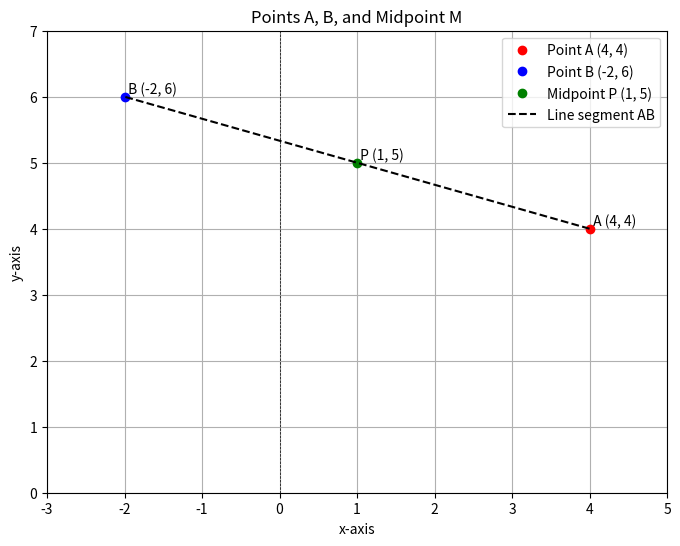

Write the Python code that produced this figure.
import matplotlib.pyplot as plt

# Points A, B, and P
A = (4, 4)  # A(4, 4)
B = (-2, 6) # B(-2, 6)
P = (1, 5)  # Midpoint P(1, 5)

# Create the plot
plt.figure(figsize=(8, 6))
plt.plot(*A, 'ro', label='Point A (4, 4)')
plt.plot(*B, 'bo', label='Point B (-2, 6)')
plt.plot(*P, 'go', label='Midpoint P (1, 5)')

# Draw the line segment
plt.plot([A[0], B[0]], [A[1], B[1]], 'k--', label='Line segment AB')

# Adding annotations
plt.text(A[0], A[1], ' A (4, 4)', fontsize=10, verticalalignment='bottom')
plt.text(B[0], B[1], ' B (-2, 6)', fontsize=10, verticalalignment='bottom')
plt.text(P[0], P[1], ' P (1, 5)', fontsize=10, verticalalignment='bottom')

# Set the limits and labels
plt.xlim(-3, 5)
plt.ylim(0, 7)
plt.axhline(0, color='black',linewidth=0.5, ls='--')
plt.axvline(0, color='black',linewidth=0.5, ls='--')
plt.grid()
plt.title('Points A, B, and Midpoint M')
plt.xlabel('x-axis')
plt.ylabel('y-axis')
plt.legend()
plt.show()

